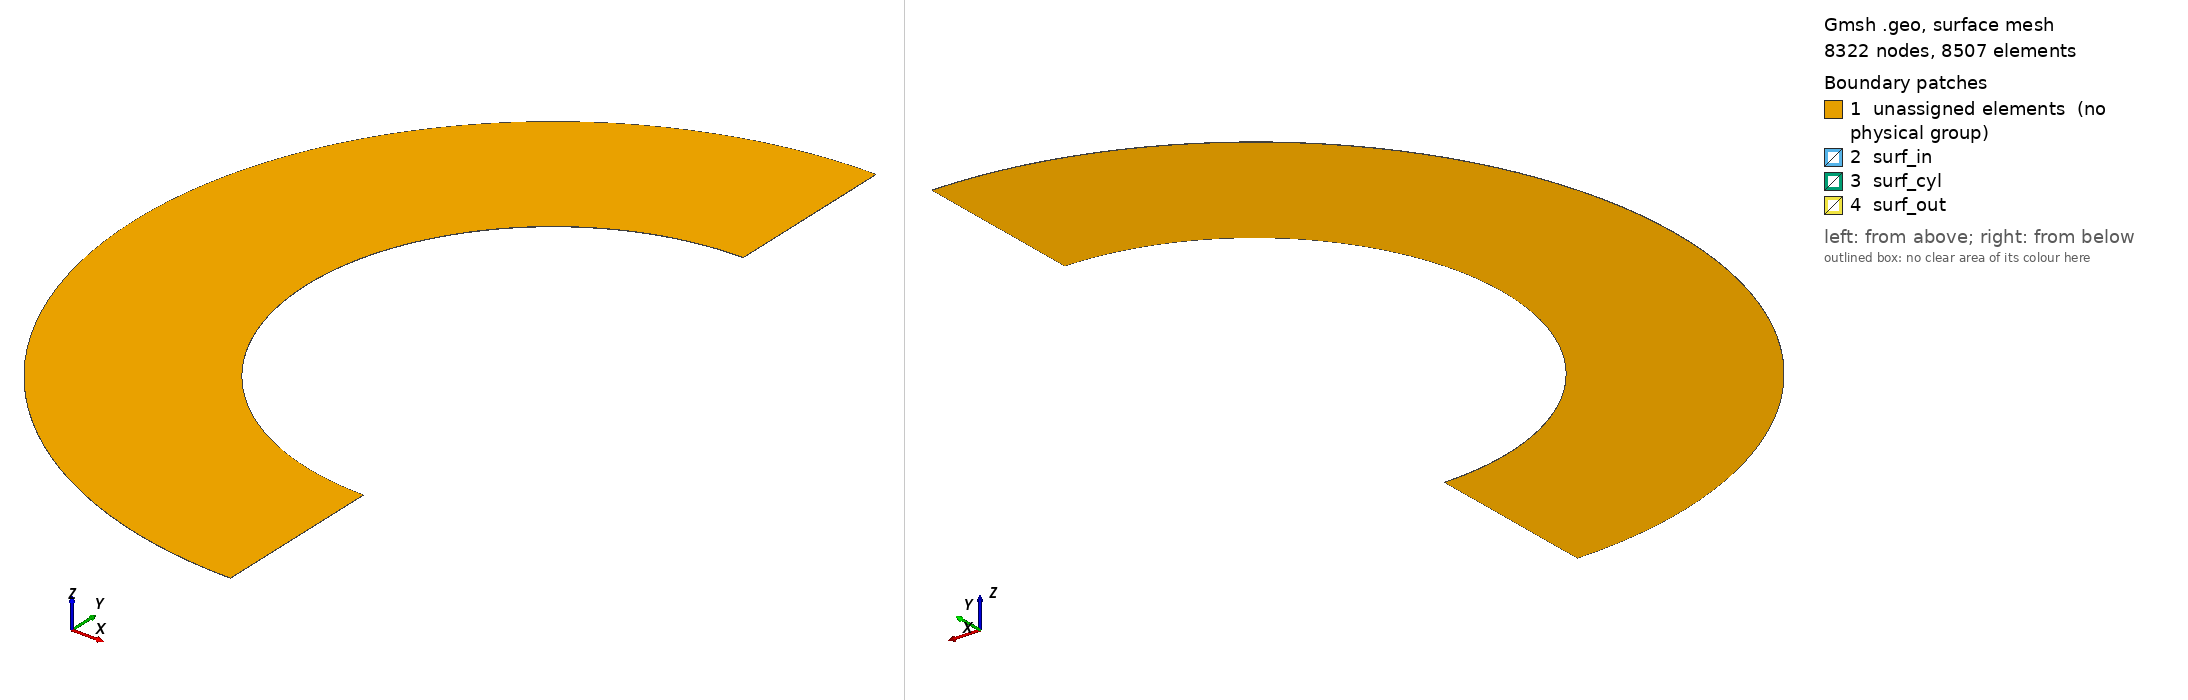

Gmsh geometry script, surface-meshed: 8322 nodes, 8507 surface elements. Boundary patches (legend numbers): 1 unassigned elements (no physical group), 2 surf_in, 3 surf_cyl, 4 surf_out. Left view from above one corner, right view from below the opposite corner. Legend entries are the model's physical surfaces; 'unassigned elements' are surfaces in no physical group. The drawing asked Gmsh for element sizes between 1% and 20% of the model's largest extent; the script's own settings can give other sizes.

=== half_cylinder_quad_ns.geo (drawn) ===
nlr=64;//128
nlthet=16;
Point(1) = {0, -1., 0, 1.0};
Point(2) = {0, -1.7, 0, 1.0};
Line(1) = {1, 2};
Transfinite Curve {1} = nlr Using Beta_HWall 2e-5;
Extrude {{0, 0, 1}, {0, 0, 0}, -Pi/4} { Curve{1}; Layers{nlthet}; Recombine; }
Extrude {{0, 0, 1}, {0, 0, 0}, -Pi/4} { Curve{2}; Layers{nlthet}; Recombine; }
Extrude {{0, 0, 1}, {0, 0, 0}, -Pi/4} { Curve{6}; Layers{nlthet}; Recombine; }
Extrude {{0, 0, 1}, {0, 0, 0}, -Pi/4} { Curve{10}; Layers{nlthet}; Recombine; }
Extrude {0, 0, 1e-3} { Surface{9}; Surface{5}; Surface{17}; Surface{13}; Layers {1}; Recombine; }
Physical Surface('surf_in') = {96, 30, 52, 74};
Physical Surface('surf_cyl') = {104, 82, 38, 60};
Physical Surface('surf_out') = {48, 78};
Physical Volume('fluid') = {1, 2, 3, 4};
